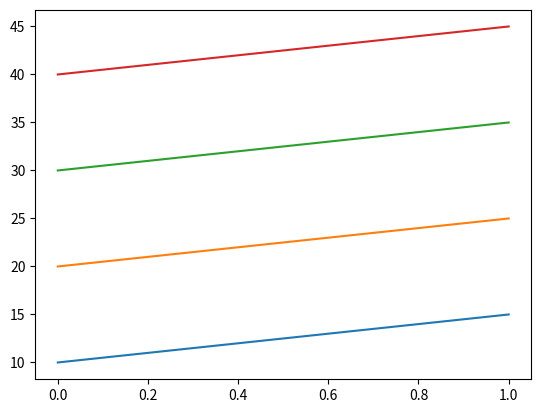

Recreate this plot in Python.
import numpy
import matplotlib.pyplot
data=numpy.matrix(((10,20,30,40),(15,25,35,45)))
matplotlib.pyplot.plot(data)
matplotlib.pyplot.show()